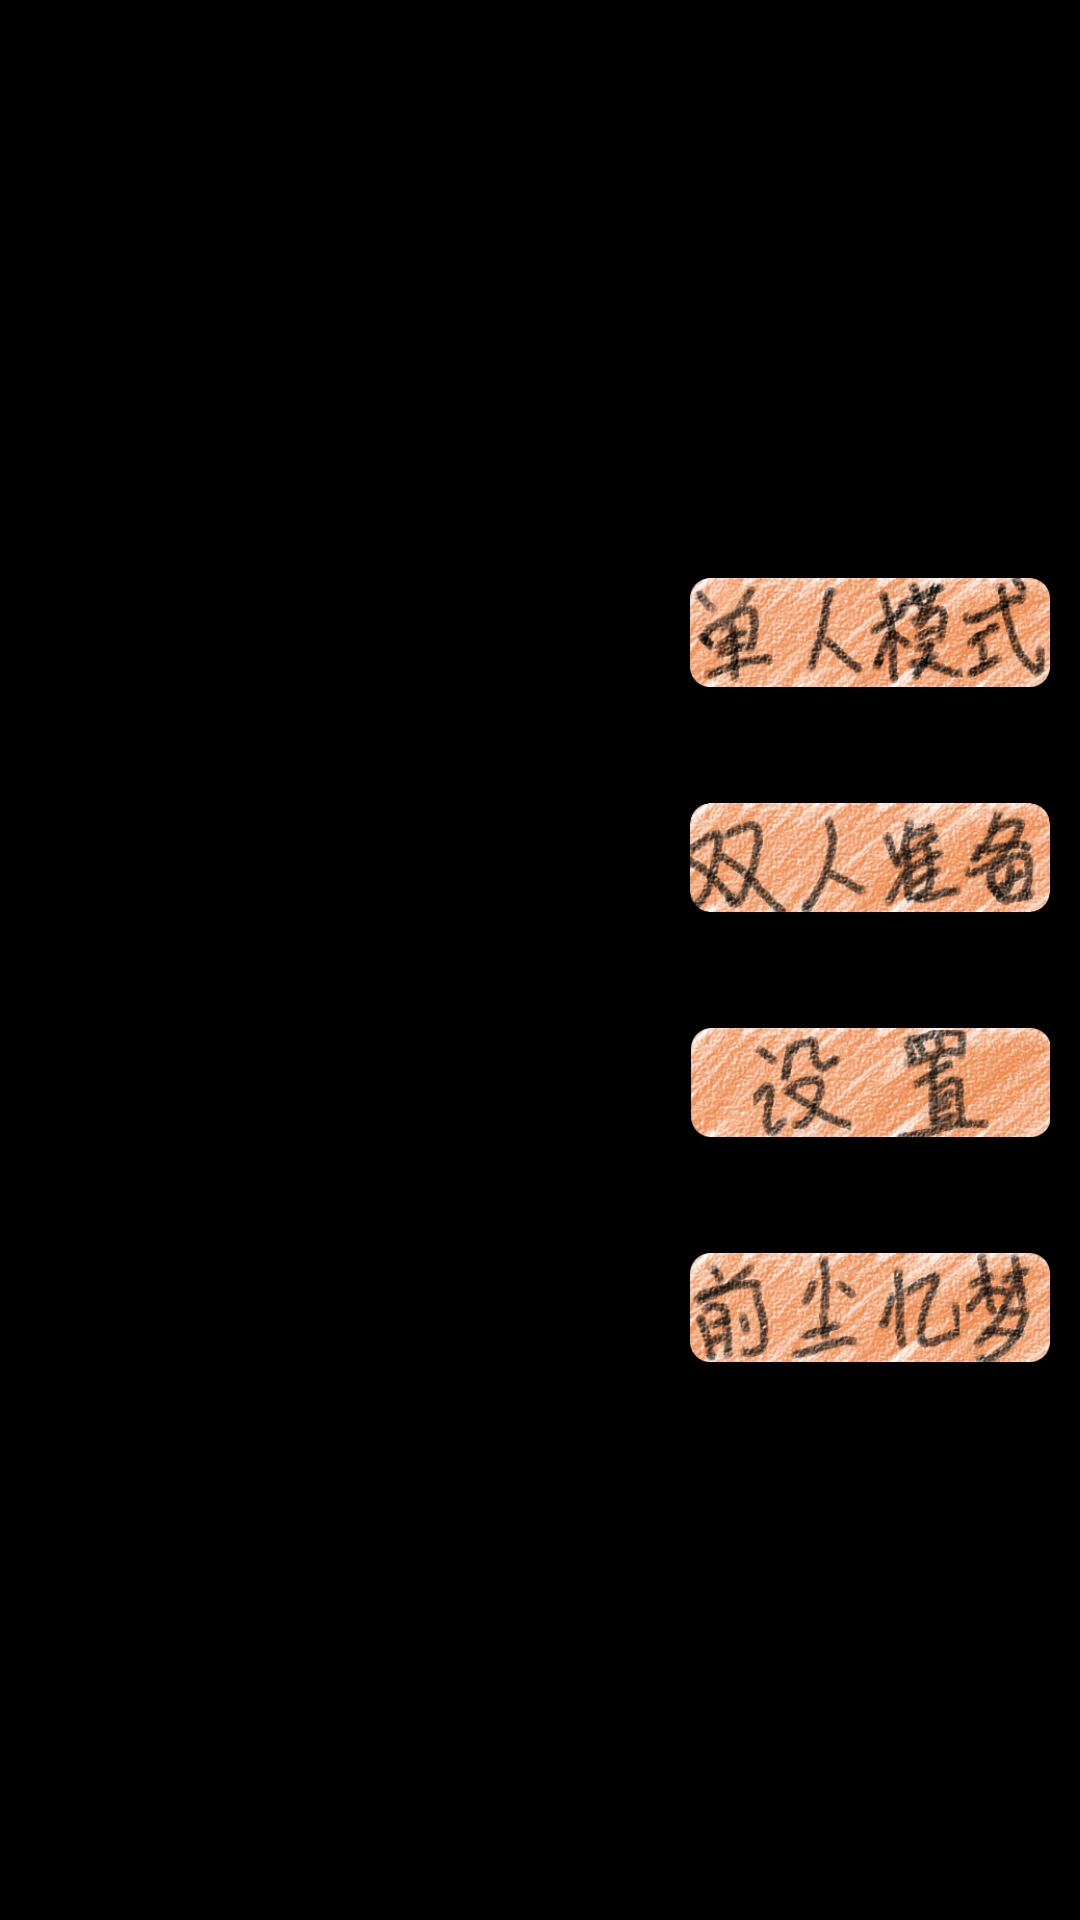

Produce the Android XML layout that renders to this screen, including the resource entries it uses.
<!-- AndroidManifest.xml: activity theme android:Theme.NoTitleBar.Fullscreen -->
<!-- res/layout/activity_app.xml -->
<?xml version="1.0" encoding="UTF-8"?>
<LinearLayout xmlns:android="http://schemas.android.com/apk/res/android"
    android:layout_width="match_parent"
    android:layout_height="match_parent"
    android:background="@drawable/background"
    android:orientation="vertical" >

    <LinearLayout
        android:layout_width="wrap_content"
        android:layout_height="wrap_content"
         android:layout_marginTop="100dp"
          android:layout_gravity="bottom|right"
        android:orientation="vertical" >

        <Button
            android:id="@+id/btn_audio"
            android:layout_width="wrap_content"
            android:layout_height="wrap_content"
            android:layout_gravity="right"
            android:layout_marginTop="25dp"
            android:layout_marginRight="10dp"
            android:background="@drawable/button_sound_on"
            android:textSize="27sp" />

        <ImageButton
            android:id="@+id/btn_1pstart"
            android:scaleType="centerInside"
            android:layout_width="120dp"
            android:layout_height="50dp"
            android:layout_gravity="right"
            android:layout_marginTop="25dp"
            android:layout_marginRight="10dp"
            android:src="@drawable/btn_single"
            android:background="@drawable/sign_in_button"
            android:text="@string/btn_1pstart"
            android:textColor="#FFFFFF"
            android:textSize="20sp" />

        <ImageButton
            android:id="@+id/btn_prepare"
            android:scaleType="centerInside"
            android:layout_width="120dp"
            android:layout_height="50dp"
            android:layout_gravity="right"
            android:layout_marginTop="25dp"
            android:layout_marginRight="10dp"
            android:src="@drawable/btn_two"
            android:background="@drawable/sign_in_button"
            android:text="@string/prepare"
            android:textColor="#FFFFFF"
            android:textSize="20sp" />
        

        <ImageButton
            android:id="@+id/btn_option"
            android:layout_width="120dp"
            android:textColor="#FFFFFF"
            android:layout_height="50dp"
            android:layout_gravity="right"
            android:scaleType="centerInside"
            android:src="@drawable/btn_option"
            android:layout_marginTop="25dp"
            android:layout_marginRight="10dp"
            android:background="@drawable/sign_in_button"
            android:text="@string/btn_option"
            android:textSize="20sp" />

        <ImageButton
            android:textColor="#FFFFFF"
            android:id="@+id/btn_about"
            android:layout_width="120dp"
            android:layout_height="50dp"
            android:scaleType="centerInside"
            android:src="@drawable/btn_develop"
            android:layout_gravity="right"
            android:layout_marginTop="25dp"
            android:layout_marginRight="10dp"
            android:background="@drawable/sign_in_button"
            android:text="@string/btn_about"
            android:textSize="20sp" />
    </LinearLayout>

</LinearLayout>
<!-- resources referenced by this layout -->
<resources>
  <!-- drawable btn_develop: png bitmap (drawable-hdpi, 89711 bytes) -->
  <!-- drawable btn_option: png bitmap (drawable-hdpi, 85180 bytes) -->
  <!-- drawable btn_single: png bitmap (drawable-hdpi, 90224 bytes) -->
  <!-- drawable btn_two: png bitmap (drawable-hdpi, 89346 bytes) -->
  <!-- drawable sign_in_button (drawable) -->
  <?xml version="1.0" encoding="utf-8"?>
  <selector
    xmlns:android="http://schemas.android.com/apk/res/android">
      <item android:state_enabled="true" android:drawable="@drawable/sign_in_button_enabled" />
      <item android:state_enabled="false" android:drawable="@drawable/sign_in_button_disabled" />
  </selector>
  <string name="btn_1pstart">单人剧情模式</string>
  <string name="btn_about">前尘忆梦</string>
  <string name="btn_option">设置</string>
  <string name="prepare">双人对战</string>
  <!-- drawable sign_in_button_enabled (drawable) -->
  <?xml version="1.0" encoding="utf-8"?>
  <shape android:padding="10.0dip" android:shape="rectangle"
    xmlns:android="http://schemas.android.com/apk/res/android">
      
      <corners android:topLeftRadius="10.0dip" android:topRightRadius="10.0dip" android:bottomLeftRadius="10.0dip" android:bottomRightRadius="10.0dip" />
  </shape>
  <!-- drawable sign_in_button_disabled (drawable) -->
  <?xml version="1.0" encoding="utf-8"?>
  <shape android:padding="10.0dip" android:shape="rectangle"
    xmlns:android="http://schemas.android.com/apk/res/android">
     
      <corners android:topLeftRadius="5.0dip" android:topRightRadius="5.0dip" android:bottomLeftRadius="5.0dip" android:bottomRightRadius="5.0dip" />
  </shape>
</resources>
